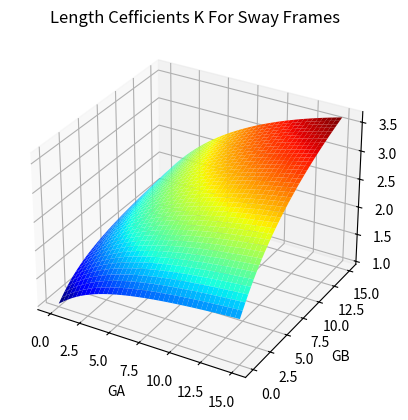

Here is the Python script that generated this plot:
# -*- coding: utf-8 -*-
"""
Created on Thu Nov  3 00:33:00 2022

@author: goliakovea
"""
#from mpl_toolkits import mplot3d
import numpy as np
#from scipy.optimize import fsolve
import math
import matplotlib.pyplot as plt

GA = 1
GB = 1

def jacks_mor_n_sw(K, Ga, Gb):
    return (Ga*Gb/4) * ((math.pi/K)**2) + ((Ga + Gb)/2) * \
           (1 - ((math.pi/K)/(math.tan(math.pi/K)))) + \
           2*math.tan(math.pi/(2*K))/(math.pi/(2*K)) - 1

K0n_sw = 0.5
K0_sw = 1

while jacks_mor_n_sw(K0n_sw, GA, GB) > 0:
    K0n_sw += 0.0001
    
print('Коэффициент расчетной длины для несвободных рам: ', round(K0n_sw, ndigits=2))

def jacks_mor_sw(K, Ga, Gb):
    if Ga == 0 and Gb == 0:
        return 0
    else:
        return ((Ga*Gb*(math.pi/K)**2 - 36)/(6*(Ga + Gb))) - \
               ((math.pi/K)/(math.tan(math.pi/K)))

while jacks_mor_sw(K0_sw, GA, GB) > 0:
    K0_sw += 0.0001

print('Коэффициент расчетной длины для свободных рам: ', round(K0_sw, ndigits=2))
        
'''k = np.linspace(5001, 9999, 10000)
x = []

for i in k:
    x.append(jacks_mor_n_sw(i/10000, GA, GB))

plt.subplot(2, 1, 1)    
plt.plot(k/10000, x)
plt.xlabel('K')
plt.ylabel('JMfunc')
plt.title('Non-Sway Frames', loc='right')

plt.grid()

k = np.linspace(10001, 100000, 10000)
x = []

for i in k:
    x.append(jacks_mor_sw(i/10000, GA, GB))

plt.subplot(2, 1, 2)    
plt.plot(k/10000, x, 'r')
plt.xlabel('K')
plt.ylabel('JMfunc')
plt.title('Sway Frames', loc='right')

plt.grid()'''

x = np.linspace(0, 15, 40)
y = np.linspace(0, 15, 40)

xgrid, ygrid = np.meshgrid(x, y)

z = np.zeros((40, 40))
cnt1 = -1
cnt2 = 0

for i in xgrid:
    cnt1 += 1
    cnt2 = 0
    for j in ygrid:
        K0_sw = 1
        while jacks_mor_sw(K0_sw, i[cnt1], j[cnt2]) > 0:
            K0_sw += 0.0001
        z[cnt1, cnt2] = (K0_sw)
        cnt2 += 1

fig = plt.figure()
ax_3d = fig.add_subplot(projection='3d')
ax_3d.plot_surface(xgrid, ygrid, z, cmap='jet')
plt.title('Length Cefficients ''K'' For Sway Frames')
plt.xlabel('GA')
plt.ylabel('GB')
